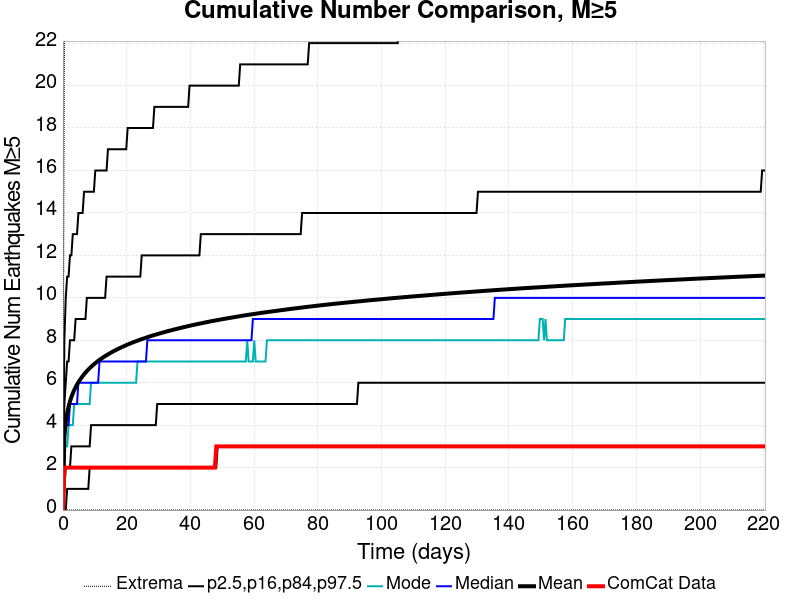

Values plotted in this chart, from the file beside it:
Time (days), ComCat Data, Simulation Mean, Simulation Median, Simulation Mode, Simulation Minimum, Simulation Maximum, 2.5 %-ile, 16 %-ile, 84 %-ile, 97.5 %-ile
0.0, 0.0, 0.0, 0.0, 0.0, 0.0, 0.0, 0.0, 0.0, 0.0, 0.0
0.4416, 2.0, 3.462, 3.0, 3.0, 0.0, 21.0, 0.0, 1.0, 5.0, 8.0
0.8833, 2.0, 4.143, 4.0, 3.0, 0.0, 26.0, 0.0, 2.0, 6.0, 10.0
1.325, 2.0, 4.564, 4.0, 3.0, 0.0, 29.0, 1.0, 2.0, 7.0, 11.0
1.767, 2.0, 4.873, 4.0, 4.0, 0.0, 31.0, 1.0, 2.0, 7.0, 11.0
2.208, 2.0, 5.118, 5.0, 4.0, 0.0, 31.0, 1.0, 2.0, 8.0, 12.0
2.65, 2.0, 5.323, 5.0, 4.0, 0.0, 32.0, 1.0, 3.0, 8.0, 12.0
3.091, 2.0, 5.498, 5.0, 4.0, 0.0, 32.0, 1.0, 3.0, 8.0, 13.0
3.533, 2.0, 5.652, 5.0, 5.0, 0.0, 32.0, 1.0, 3.0, 8.0, 13.0
3.975, 2.0, 5.788, 5.0, 5.0, 0.0, 32.0, 1.0, 3.0, 9.0, 13.0
4.416, 2.0, 5.911, 5.0, 5.0, 0.0, 33.0, 1.0, 3.0, 9.0, 13.0
4.858, 2.0, 6.024, 6.0, 5.0, 0.0, 33.0, 1.0, 3.0, 9.0, 14.0
5.3, 2.0, 6.127, 6.0, 5.0, 0.0, 33.0, 1.0, 3.0, 9.0, 14.0
5.741, 2.0, 6.221, 6.0, 5.0, 0.0, 34.0, 1.0, 3.0, 9.0, 14.0
6.183, 2.0, 6.311, 6.0, 5.0, 0.0, 35.0, 1.0, 3.0, 9.0, 14.0
6.624, 2.0, 6.394, 6.0, 5.0, 0.0, 36.0, 1.0, 3.0, 9.0, 15.0
7.066, 2.0, 6.473, 6.0, 5.0, 0.0, 37.0, 1.0, 3.0, 9.0, 15.0
7.508, 2.0, 6.548, 6.0, 5.0, 0.0, 38.0, 1.0, 3.0, 10.0, 15.0
7.949, 2.0, 6.62, 6.0, 5.0, 0.0, 38.0, 1.0, 3.0, 10.0, 15.0
8.391, 2.0, 6.685, 6.0, 5.0, 0.0, 38.0, 2.0, 3.0, 10.0, 15.0
8.833, 2.0, 6.749, 6.0, 6.0, 0.0, 39.0, 2.0, 4.0, 10.0, 15.0
9.274, 2.0, 6.809, 6.0, 6.0, 0.0, 40.0, 2.0, 4.0, 10.0, 15.0
9.716, 2.0, 6.866, 6.0, 6.0, 0.0, 40.0, 2.0, 4.0, 10.0, 15.0
10.16, 2.0, 6.921, 6.0, 6.0, 0.0, 40.0, 2.0, 4.0, 10.0, 16.0
10.6, 2.0, 6.975, 6.0, 6.0, 0.0, 40.0, 2.0, 4.0, 10.0, 16.0
11.04, 2.0, 7.028, 6.0, 6.0, 0.0, 41.0, 2.0, 4.0, 10.0, 16.0
11.48, 2.0, 7.076, 7.0, 6.0, 0.0, 41.0, 2.0, 4.0, 10.0, 16.0
11.92, 2.0, 7.122, 7.0, 6.0, 0.0, 41.0, 2.0, 4.0, 10.0, 16.0
12.37, 2.0, 7.167, 7.0, 6.0, 0.0, 41.0, 2.0, 4.0, 10.0, 16.0
12.81, 2.0, 7.212, 7.0, 6.0, 0.0, 43.0, 2.0, 4.0, 10.0, 16.0
13.25, 2.0, 7.253, 7.0, 6.0, 0.0, 43.0, 2.0, 4.0, 10.0, 16.0
13.69, 2.0, 7.294, 7.0, 6.0, 0.0, 43.0, 2.0, 4.0, 11.0, 16.0
14.13, 2.0, 7.335, 7.0, 6.0, 0.0, 43.0, 2.0, 4.0, 11.0, 17.0
14.57, 2.0, 7.374, 7.0, 6.0, 0.0, 44.0, 2.0, 4.0, 11.0, 17.0
15.02, 2.0, 7.413, 7.0, 6.0, 0.0, 44.0, 2.0, 4.0, 11.0, 17.0
15.46, 2.0, 7.45, 7.0, 6.0, 0.0, 44.0, 2.0, 4.0, 11.0, 17.0
15.9, 2.0, 7.485, 7.0, 6.0, 0.0, 45.0, 2.0, 4.0, 11.0, 17.0
16.34, 2.0, 7.52, 7.0, 6.0, 0.0, 45.0, 2.0, 4.0, 11.0, 17.0
16.78, 2.0, 7.554, 7.0, 6.0, 0.0, 45.0, 2.0, 4.0, 11.0, 17.0
17.22, 2.0, 7.588, 7.0, 6.0, 0.0, 45.0, 2.0, 4.0, 11.0, 17.0
17.67, 2.0, 7.62, 7.0, 6.0, 0.0, 45.0, 2.0, 4.0, 11.0, 17.0
18.11, 2.0, 7.651, 7.0, 6.0, 0.0, 45.0, 2.0, 4.0, 11.0, 17.0
18.55, 2.0, 7.682, 7.0, 6.0, 0.0, 45.0, 2.0, 4.0, 11.0, 17.0
18.99, 2.0, 7.712, 7.0, 6.0, 0.0, 46.0, 2.0, 4.0, 11.0, 17.0
19.43, 2.0, 7.742, 7.0, 6.0, 0.0, 46.0, 2.0, 4.0, 11.0, 17.0
19.87, 2.0, 7.771, 7.0, 6.0, 0.0, 46.0, 2.0, 4.0, 11.0, 17.0
20.31, 2.0, 7.8, 7.0, 6.0, 0.0, 46.0, 2.0, 4.0, 11.0, 18.0
20.76, 2.0, 7.827, 7.0, 6.0, 0.0, 46.0, 2.0, 4.0, 11.0, 18.0
21.2, 2.0, 7.854, 7.0, 6.0, 0.0, 46.0, 2.0, 4.0, 11.0, 18.0
21.64, 2.0, 7.881, 7.0, 6.0, 0.0, 46.0, 2.0, 4.0, 11.0, 18.0
22.08, 2.0, 7.907, 7.0, 6.0, 0.0, 46.0, 2.0, 4.0, 11.0, 18.0
22.52, 2.0, 7.933, 7.0, 6.0, 0.0, 46.0, 2.0, 4.0, 11.0, 18.0
22.96, 2.0, 7.958, 7.0, 6.0, 0.0, 46.0, 2.0, 4.0, 11.0, 18.0
23.41, 2.0, 7.983, 7.0, 7.0, 0.0, 46.0, 2.0, 4.0, 11.0, 18.0
23.85, 2.0, 8.007, 7.0, 7.0, 0.0, 46.0, 2.0, 4.0, 11.0, 18.0
24.29, 2.0, 8.031, 7.0, 7.0, 0.0, 46.0, 2.0, 4.0, 11.0, 18.0
24.73, 2.0, 8.054, 7.0, 7.0, 0.0, 46.0, 2.0, 4.0, 12.0, 18.0
25.17, 2.0, 8.076, 7.0, 7.0, 0.0, 46.0, 2.0, 4.0, 12.0, 18.0
25.61, 2.0, 8.098, 7.0, 7.0, 0.0, 46.0, 2.0, 4.0, 12.0, 18.0
26.06, 2.0, 8.121, 7.0, 7.0, 0.0, 46.0, 2.0, 4.0, 12.0, 18.0
... 440 more rows
